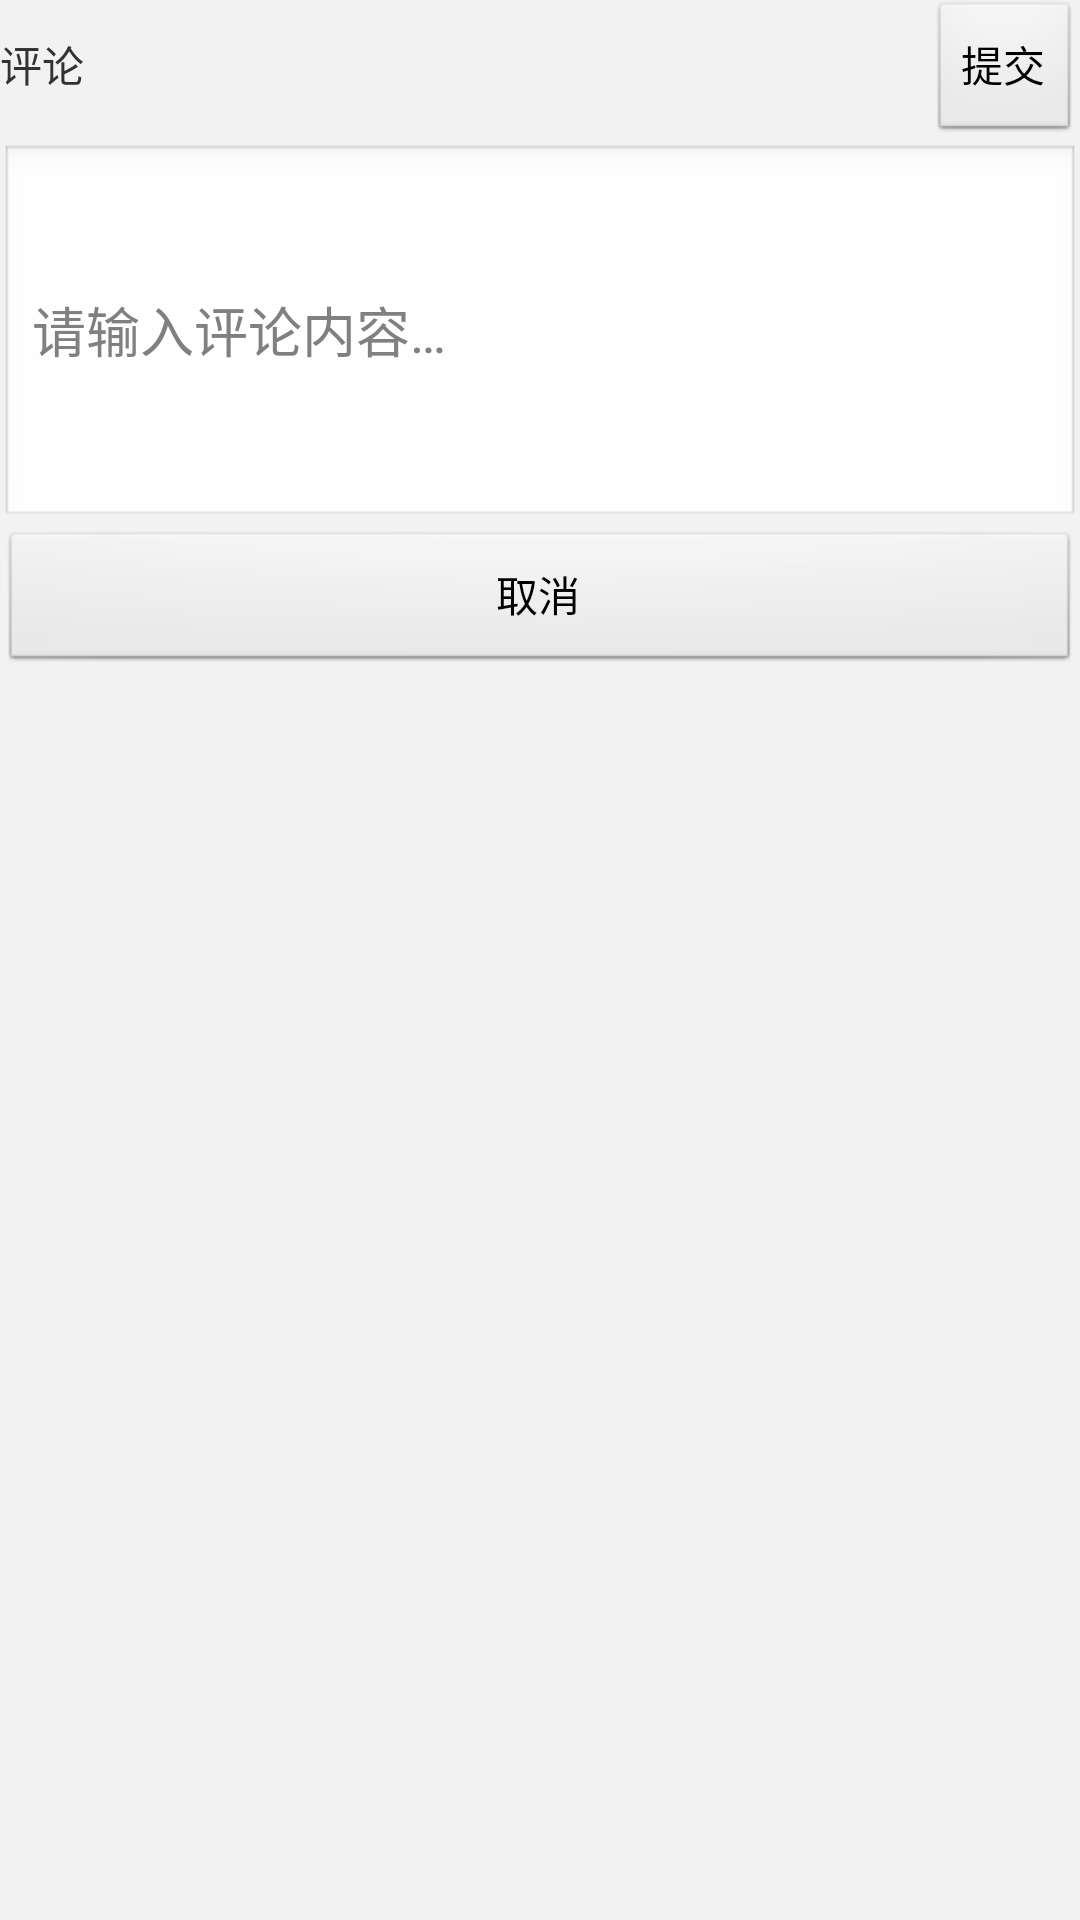

Reconstruct the res/layout file that produces this screen, plus the resources it refers to.
<!-- AndroidManifest.xml: application theme AppTheme -->
<!-- res/layout/comment_view.xml -->
<?xml version="1.0" encoding="utf-8"?>
<LinearLayout xmlns:android="http://schemas.android.com/apk/res/android"
    android:layout_width="fill_parent"
    android:layout_height="wrap_content"
    android:background="#f2f2f2"
    android:orientation="vertical"
     >
	<LinearLayout 
	    android:layout_width="match_parent"
	    android:layout_height="wrap_content"
	    >
	    <TextView 
	        android:layout_width="0dp"
	        android:layout_height="wrap_content"
	        android:text="@string/DetailsDiscuss"
	        android:layout_weight="1"
	        />
	    
	    <Button
	        android:id="@+id/btn_submit_comment" 
	        android:layout_width="wrap_content"
	        android:layout_height="wrap_content"
	        android:text="@string/submit"
	        />
	</LinearLayout>
	
	<LinearLayout 
	    android:layout_width="match_parent"
	    android:layout_height="wrap_content"
	    >
	    <EditText
	        android:id="@+id/et_content_comment"
	        android:layout_height="wrap_content"
	        android:layout_width="match_parent"
	        android:hint="@string/pls_input_comment_content" 
	        android:minLines="5"
	        android:maxLength="255"
	        />
	</LinearLayout>
	
	<Button 
	    android:id="@+id/btn_cancel_comment"
	    android:layout_width="match_parent"
	    android:layout_height="wrap_content"
	    android:text="@string/cancel"
	    />
</LinearLayout>
<!-- resources referenced by this layout -->
<resources>
  <string name="DetailsDiscuss">评论</string>
  <string name="cancel">取消</string>
  <string name="pls_input_comment_content">请输入评论内容…</string>
  <string name="submit">提交</string>
  <style name="AppTheme" parent="AppBaseTheme">
          
      </style>
  <style name="AppBaseTheme" parent="android:Theme.Light">
          
      </style>
</resources>
